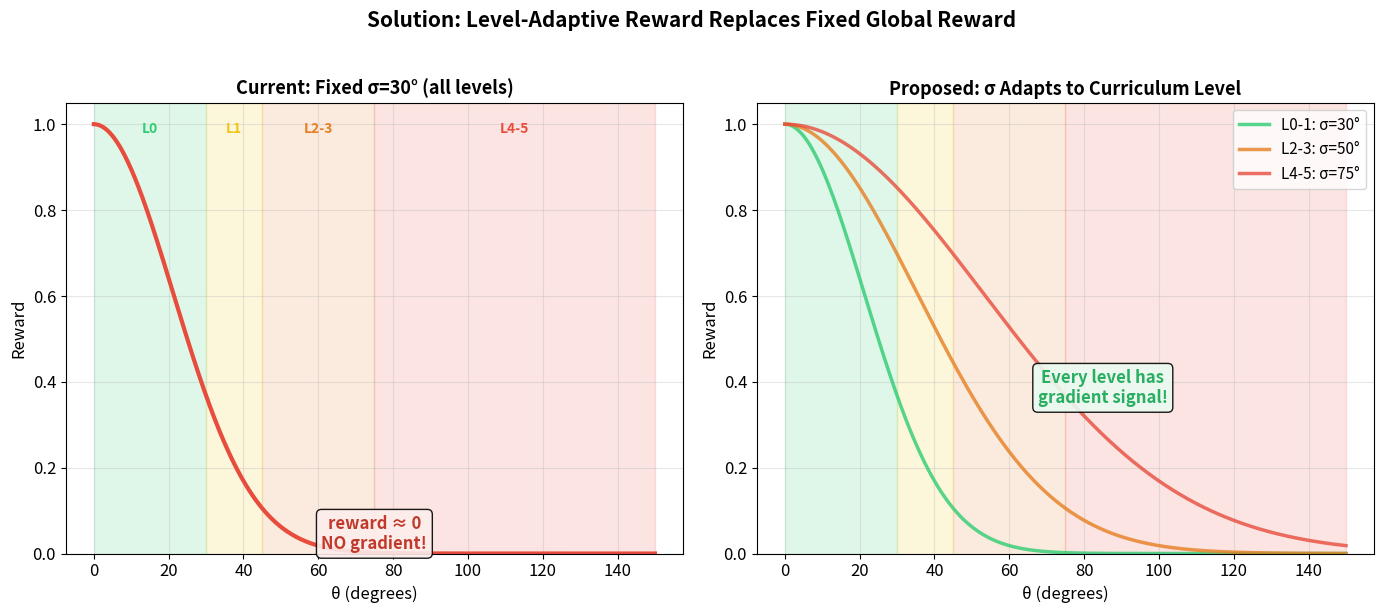

This figure's Python source:
#!/usr/bin/env python3
"""Fix Figure 4: show per-level adaptive reward properly."""
import matplotlib
matplotlib.use('Agg')
import matplotlib.pyplot as plt
import numpy as np

plt.rcParams['font.size'] = 12
plt.rcParams['figure.dpi'] = 150
plt.rcParams['savefig.bbox'] = 'tight'

fig, (ax1, ax2) = plt.subplots(1, 2, figsize=(14, 6))

theta = np.linspace(0, 150, 500)

# Left: Current — fixed sigma=30 for all levels
reward_fixed = np.exp(-(theta / 30) ** 2)
ax1.plot(theta, reward_fixed, linewidth=3, color='#e74c3c')
ax1.set_title('Current: Fixed σ=30° (all levels)', fontsize=13, fontweight='bold')
ax1.set_xlabel('θ (degrees)')
ax1.set_ylabel('Reward')
ax1.set_ylim(0, 1.05)

# Mark regions
regions = [(0, 30, 'L0', '#2ecc71'), (30, 45, 'L1', '#f1c40f'),
           (45, 75, 'L2-3', '#e67e22'), (75, 150, 'L4-5', '#e74c3c')]
for lo, hi, lbl, c in regions:
    ax1.axvspan(lo, hi, alpha=0.15, color=c)
    ax1.text((lo+hi)/2, 0.98, lbl, ha='center', fontsize=10, fontweight='bold', color=c)

# Mark "no gradient" zone
ax1.annotate('reward ≈ 0\nNO gradient!', xy=(75, 0.01), fontsize=12,
            color='#c0392b', fontweight='bold', ha='center',
            bbox=dict(facecolor='#fdedec', alpha=0.9, boxstyle='round'))
ax1.grid(alpha=0.3)

# Right: Proposed — adaptive sigma per curriculum level
# Each level uses its own sigma
level_configs = [
    (30, '#2ecc71', 'L0-1: σ=30°'),
    (50, '#e67e22', 'L2-3: σ=50°'),
    (75, '#e74c3c', 'L4-5: σ=75°'),
]

for sigma, color, label in level_configs:
    r = np.exp(-(theta / sigma) ** 2)
    ax2.plot(theta, r, linewidth=2.5, color=color, label=label, alpha=0.8)

ax2.set_title('Proposed: σ Adapts to Curriculum Level', fontsize=13, fontweight='bold')
ax2.set_xlabel('θ (degrees)')
ax2.set_ylabel('Reward')
ax2.set_ylim(0, 1.05)
ax2.legend(fontsize=11, loc='upper right')

for lo, hi, lbl, c in regions:
    ax2.axvspan(lo, hi, alpha=0.15, color=c)

ax2.annotate('Every level has\ngradient signal!', xy=(85, 0.35), fontsize=12,
            color='#27ae60', fontweight='bold', ha='center',
            bbox=dict(facecolor='#eafaf1', alpha=0.9, boxstyle='round'))
ax2.grid(alpha=0.3)

plt.suptitle('Solution: Level-Adaptive Reward Replaces Fixed Global Reward',
             fontsize=15, fontweight='bold', y=1.02)
plt.tight_layout()
plt.savefig('report_fig4_proposed_solution.png')
plt.close()
print("Saved: report_fig4_proposed_solution.png")
